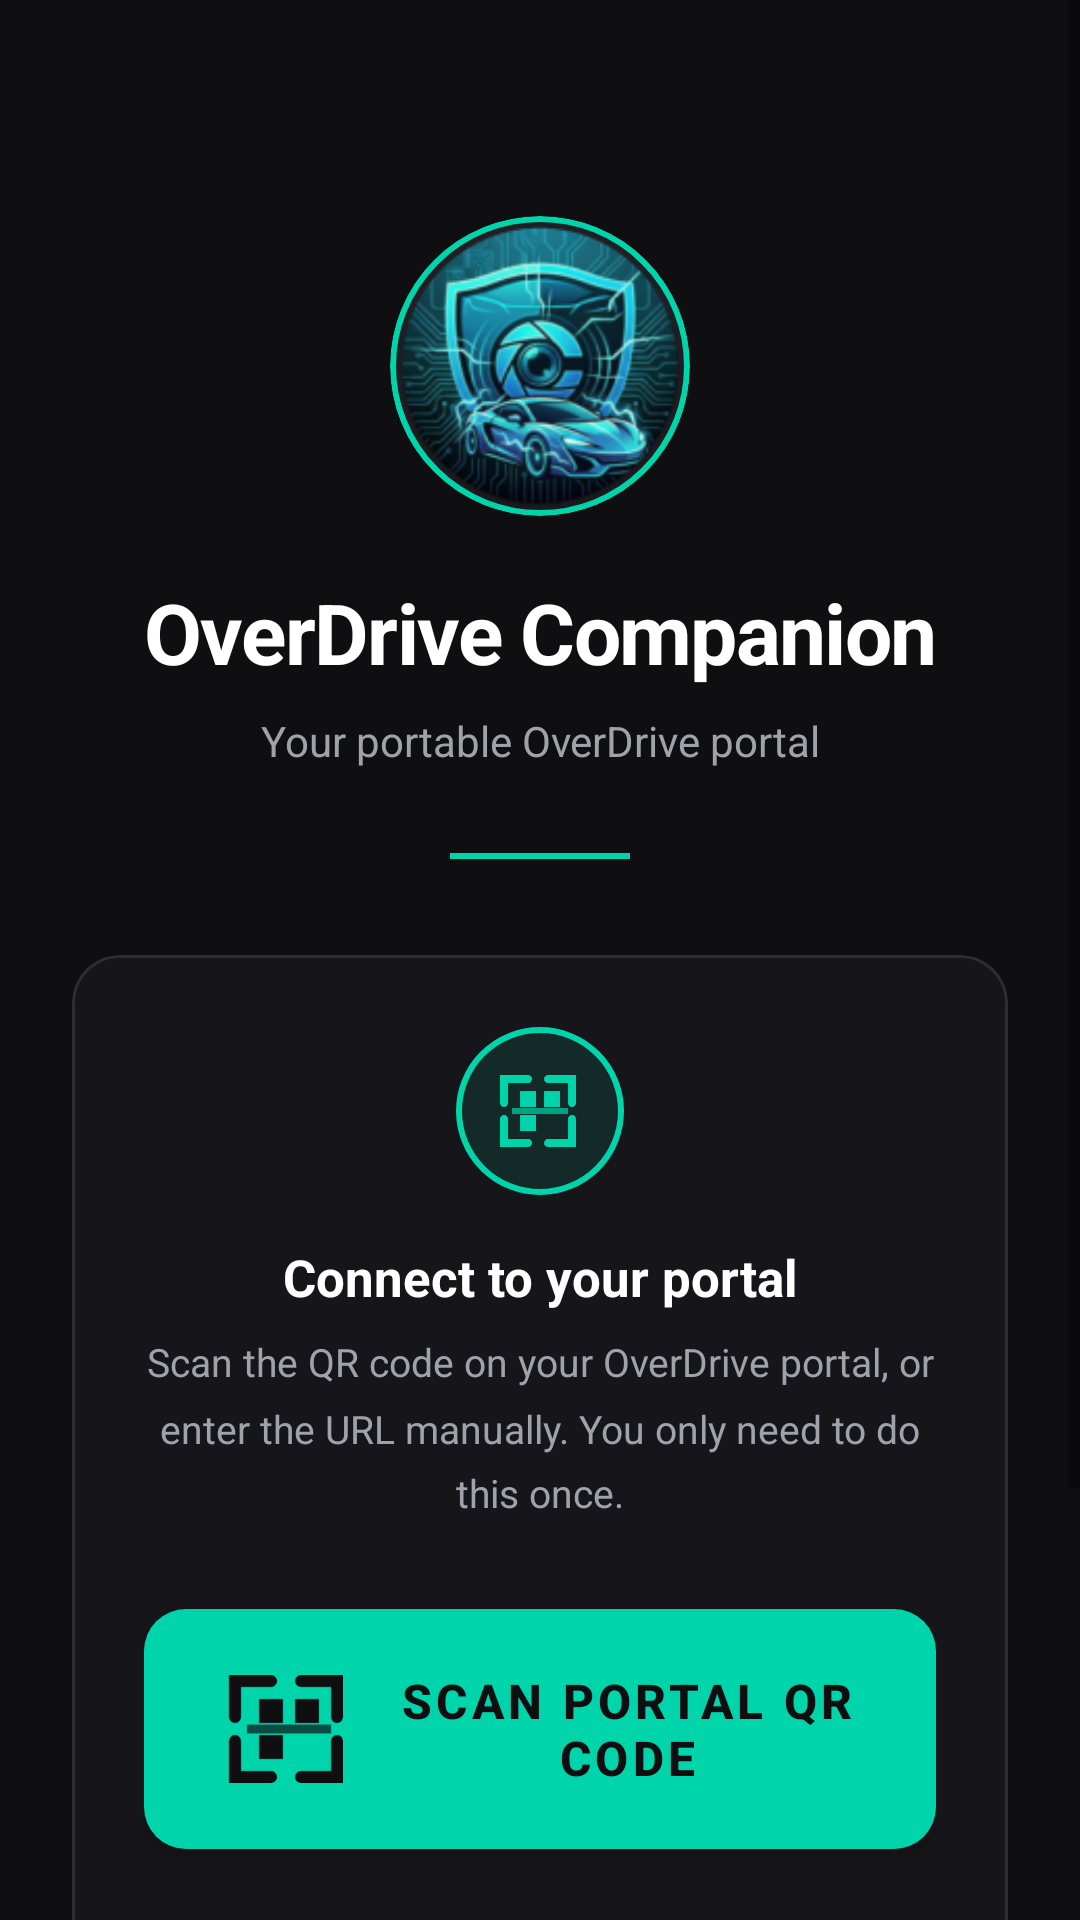

Produce the Android XML layout that renders to this screen, including the resource entries it uses.
<!-- AndroidManifest.xml: application theme Theme.OverDriveCompanion -->
<!-- res/layout/activity_main.xml -->
<?xml version="1.0" encoding="utf-8"?>
<FrameLayout
    xmlns:android="http://schemas.android.com/apk/res/android"
    xmlns:app="http://schemas.android.com/apk/res-auto"
    android:layout_width="match_parent"
    android:layout_height="match_parent"
    android:background="@color/bg_base">

    
    <FrameLayout
        android:id="@+id/webViewContainer"
        android:layout_width="match_parent"
        android:layout_height="match_parent"
        android:visibility="gone">

        <WebView
            android:id="@+id/webView"
            android:layout_width="match_parent"
            android:layout_height="match_parent" />

        <com.google.android.material.button.MaterialButton
            android:id="@+id/btnSettings"
            style="@style/Widget.MaterialComponents.Button.OutlinedButton"
            android:layout_width="44dp"
            android:layout_height="44dp"
            android:layout_gravity="top|end"
            android:layout_margin="12dp"
            android:insetTop="0dp"
            android:insetBottom="0dp"
            android:contentDescription="Settings"
            app:icon="@drawable/ic_settings"
            app:iconGravity="textStart"
            app:iconPadding="0dp"
            app:iconTint="@color/brand_primary"
            app:backgroundTint="#CC0F0F12"
            app:strokeColor="@color/brand_primary"
            app:strokeWidth="1dp"
            app:cornerRadius="22dp" />

        <com.google.android.material.button.MaterialButton
            android:id="@+id/btnRefresh"
            style="@style/Widget.MaterialComponents.Button.OutlinedButton"
            android:layout_width="44dp"
            android:layout_height="44dp"
            android:layout_gravity="top|end"
            android:layout_marginTop="12dp"
            android:layout_marginEnd="68dp"
            android:insetTop="0dp"
            android:insetBottom="0dp"
            android:contentDescription="Refresh"
            app:icon="@drawable/ic_refresh"
            app:iconGravity="textStart"
            app:iconPadding="0dp"
            app:iconTint="@color/brand_primary"
            app:backgroundTint="#CC0F0F12"
            app:strokeColor="@color/brand_primary"
            app:strokeWidth="1dp"
            app:cornerRadius="22dp" />

    </FrameLayout>

    
    <ScrollView
        android:id="@+id/welcomePanel"
        android:layout_width="match_parent"
        android:layout_height="match_parent"
        android:background="@color/bg_base"
        android:fillViewport="true"
        android:visibility="visible">

        <LinearLayout
            android:layout_width="match_parent"
            android:layout_height="wrap_content"
            android:orientation="vertical"
            android:gravity="center_horizontal"
            android:paddingStart="24dp"
            android:paddingEnd="24dp"
            android:paddingTop="72dp"
            android:paddingBottom="48dp">

            
            <com.google.android.material.card.MaterialCardView
                android:layout_width="100dp"
                android:layout_height="100dp"
                app:cardCornerRadius="50dp"
                app:cardElevation="0dp"
                app:strokeWidth="2dp"
                app:strokeColor="@color/brand_primary"
                app:cardBackgroundColor="@color/bg_elevated">

                <ImageView
                    android:layout_width="match_parent"
                    android:layout_height="match_parent"
android:src="@mipmap/ic_launcher"
                    android:contentDescription="OverDrive Companion"
                    android:scaleType="centerCrop" />

            </com.google.android.material.card.MaterialCardView>

            
            <TextView
                android:layout_width="wrap_content"
                android:layout_height="wrap_content"
                android:layout_marginTop="20dp"
                android:text="@string/app_name"
                android:textColor="@color/text_primary"
                android:textSize="28sp"
                android:textStyle="bold"
                android:letterSpacing="-0.02"
                android:gravity="center" />

            
            <TextView
                android:layout_width="wrap_content"
                android:layout_height="wrap_content"
                android:layout_marginTop="8dp"
                android:text="@string/welcome_tagline"
                android:textColor="@color/text_secondary"
                android:textSize="14sp"
                android:gravity="center" />

            
            <View
                android:layout_width="60dp"
                android:layout_height="2dp"
                android:layout_marginTop="28dp"
                android:background="@color/brand_primary" />

            
            <com.google.android.material.card.MaterialCardView
                android:layout_width="match_parent"
                android:layout_height="wrap_content"
                android:layout_marginTop="32dp"
                app:cardBackgroundColor="@color/bg_surface"
                app:cardCornerRadius="16dp"
                app:strokeWidth="1dp"
                app:strokeColor="@color/card_border"
                app:cardElevation="0dp">

                <LinearLayout
                    android:layout_width="match_parent"
                    android:layout_height="wrap_content"
                    android:orientation="vertical"
                    android:padding="24dp">

                    
                    <ImageView
                        android:layout_width="56dp"
                        android:layout_height="56dp"
                        android:layout_gravity="center_horizontal"
                        android:background="@drawable/bg_scan_icon"
                        android:padding="12dp"
                        android:src="@drawable/ic_qr_scan"
                        android:contentDescription="Scan QR Code" />

                    <TextView
                        android:layout_width="match_parent"
                        android:layout_height="wrap_content"
                        android:layout_marginTop="16dp"
                        android:text="@string/welcome_card_title"
                        android:textColor="@color/text_primary"
                        android:textSize="17sp"
                        android:textStyle="bold"
                        android:gravity="center" />

                    <TextView
                        android:layout_width="match_parent"
                        android:layout_height="wrap_content"
                        android:layout_marginTop="8dp"
                        android:text="@string/welcome_card_body"
                        android:textColor="@color/text_secondary"
                        android:textSize="13sp"
                        android:gravity="center"
                        android:lineSpacingMultiplier="1.4" />

                    
                    <com.google.android.material.button.MaterialButton
                        android:id="@+id/btnStartScan"
                        android:layout_width="match_parent"
                        android:layout_height="wrap_content"
                        android:layout_marginTop="24dp"
                        android:paddingTop="16dp"
                        android:paddingBottom="16dp"
                        android:text="@string/scan_button_label"
                        android:textSize="16sp"
                        android:textStyle="bold"
                        android:textColor="@color/bg_base"
                        app:backgroundTint="@color/brand_primary"
                        app:cornerRadius="14dp"
                        app:icon="@drawable/ic_qr_scan"
                        app:iconTint="@color/bg_base"
                        app:iconGravity="textStart"
                        app:iconPadding="10dp" />

                    
                    <com.google.android.material.button.MaterialButton
                        android:id="@+id/btnTypeUrl"
                        style="@style/Widget.MaterialComponents.Button.OutlinedButton"
                        android:layout_width="match_parent"
                        android:layout_height="wrap_content"
                        android:layout_marginTop="12dp"
                        android:paddingTop="14dp"
                        android:paddingBottom="14dp"
                        android:text="@string/enter_url_button"
                        android:textSize="14sp"
                        android:textColor="@color/brand_primary"
                        app:strokeColor="@color/brand_primary"
                        app:strokeWidth="1dp"
                        app:cornerRadius="14dp" />

                </LinearLayout>

            </com.google.android.material.card.MaterialCardView>

            
            <TextView
                android:layout_width="match_parent"
                android:layout_height="wrap_content"
                android:layout_marginTop="24dp"
                android:text="@string/welcome_footer"
                android:textColor="@color/text_muted"
                android:textSize="12sp"
                android:gravity="center"
                android:lineSpacingMultiplier="1.4" />

        </LinearLayout>
    </ScrollView>

</FrameLayout>
<!-- resources referenced by this layout -->
<resources>
  <color name="bg_base">#0F0F12</color>
  <color name="bg_elevated">#1E1E24</color>
  <color name="bg_surface">#16161A</color>
  <color name="brand_primary">#00D4AA</color>
  <color name="card_border">#1AFFFFFF</color>
  <color name="text_muted">#71717A</color>
  <color name="text_primary">#FFFFFF</color>
  <color name="text_secondary">#A1A1AA</color>
  <!-- drawable bg_scan_icon (drawable) -->
  <?xml version="1.0" encoding="utf-8"?>
  <shape xmlns:android="http://schemas.android.com/apk/res/android"
      android:shape="oval">
      <solid android:color="#1A00D4AA"/>
      <stroke android:width="2dp" android:color="@color/brand_primary"/>
  </shape>
  <!-- drawable ic_refresh (drawable) -->
  <?xml version="1.0" encoding="utf-8"?>
  <vector xmlns:android="http://schemas.android.com/apk/res/android"
      android:width="24dp"
      android:height="24dp"
      android:viewportWidth="24"
      android:viewportHeight="24">
      <path
          android:fillColor="#00D4AA"
          android:pathData="M17.65,6.35C16.2,4.9 14.21,4 12,4c-4.42,0 -7.99,3.58 -7.99,8s3.57,8 7.99,8c3.73,0 6.84,-2.55 7.73,-6h-2.08c-0.82,2.33 -3.04,4 -5.65,4 -3.31,0 -6,-2.69 -6,-6s2.69,-6 6,-6c1.66,0 3.14,0.69 4.22,1.78L13,11h7V4l-2.35,2.35z"/>
  </vector>
  <string name="app_name">OverDrive Companion</string>
  <string name="enter_url_button">Enter URL Manually</string>
  <string name="scan_button_label">Scan Portal QR Code</string>
  <string name="welcome_card_body">Scan the QR code on your OverDrive portal, or enter the URL manually. You only need to do this once.</string>
  <string name="welcome_card_title">Connect to your portal</string>
  <string name="welcome_footer">You can scan the QR code displayed on the portal screen or type the URL directly.</string>
  <string name="welcome_tagline">Your portable OverDrive portal</string>
  <style name="Theme.OverDriveCompanion" parent="Theme.MaterialComponents.DayNight.NoActionBar">
          <item name="colorPrimary">@color/brand_primary</item>
          <item name="colorPrimaryVariant">@color/bg_elevated</item>
          <item name="colorOnPrimary">@color/bg_base</item>
          <item name="colorSecondary">@color/brand_secondary</item>
          <item name="colorOnSecondary">@color/white</item>
          <item name="android:windowBackground">@color/bg_base</item>
          <item name="android:statusBarColor">@color/bg_base</item>
          <item name="android:navigationBarColor">@color/bg_base</item>
          <item name="android:windowLightStatusBar">false</item>
          <item name="windowActionBar">false</item>
          <item name="windowNoTitle">true</item>
          <item name="materialButtonStyle">@style/Widget.OverDrive.Button</item>
      </style>
  <color name="brand_secondary">#0EA5E9</color>
  <color name="white">#FFFFFFFF</color>
  <style name="Widget.OverDrive.Button" parent="Widget.MaterialComponents.Button">
          <item name="backgroundTint">@color/brand_primary</item>
          <item name="android:textColor">@color/bg_base</item>
          <item name="cornerRadius">12dp</item>
          <item name="android:textStyle">bold</item>
      </style>
</resources>
